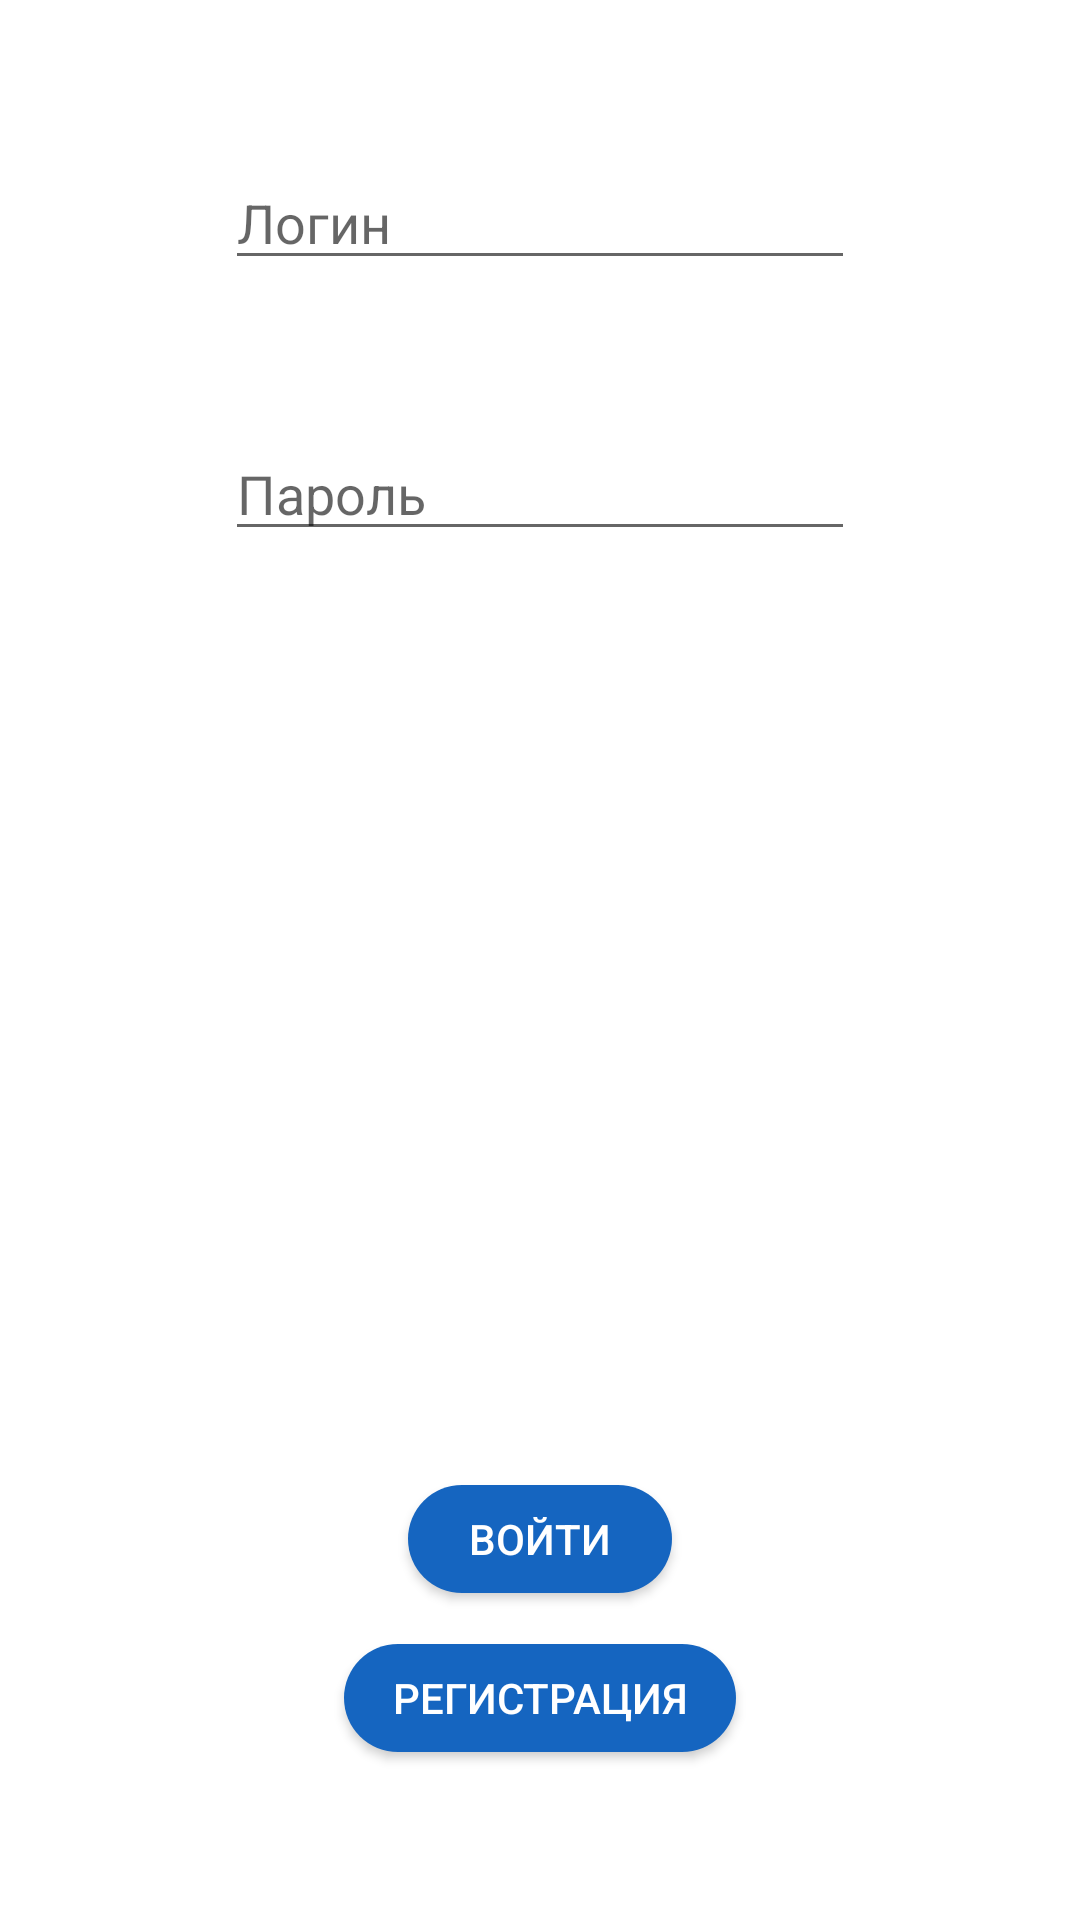

The Android layout XML behind this screen, and the referenced resources:
<!-- AndroidManifest.xml: application theme AppTheme -->
<!-- res/layout/activity_main.xml -->
<?xml version="1.0" encoding="utf-8"?>
<RelativeLayout xmlns:android="http://schemas.android.com/apk/res/android"
    xmlns:tools="http://schemas.android.com/tools"
    android:layout_width="match_parent"
    android:layout_height="match_parent"
    android:paddingBottom="@dimen/activity_vertical_margin"
    android:paddingLeft="@dimen/activity_horizontal_margin"
    android:paddingRight="@dimen/activity_horizontal_margin"
    android:paddingTop="@dimen/activity_vertical_margin"
    tools:context="com.example.turist.MainActivity"
    >

    <Button
        android:layout_width="wrap_content"
        android:layout_height="36dp"
        android:text="Войти"
        android:id="@+id/next"
        android:layout_marginBottom="109dp"
        android:layout_alignParentBottom="true"
        android:layout_centerHorizontal="true"
        android:textColor="@color/white"
        android:background="@drawable/button_background"/>

    <EditText
        android:layout_width="wrap_content"
        android:layout_height="wrap_content"
        android:id="@+id/login"
        android:layout_alignParentTop="true"
        android:layout_marginTop="52dp"
        android:layout_alignLeft="@+id/pass"
        android:layout_alignStart="@+id/pass"
        android:layout_alignRight="@+id/pass"
        android:layout_alignEnd="@+id/pass"
        android:hint="Логин"/>

    <EditText
        android:layout_width="wrap_content"
        android:layout_height="wrap_content"
        android:inputType="textPassword"
        android:ems="10"
        android:id="@+id/pass"
        android:layout_below="@+id/login"
        android:layout_centerHorizontal="true"
        android:layout_marginTop="49dp"
        android:hint="Пароль"/>

    <Button
        android:layout_width="wrap_content"
        android:layout_height="36dp"
        android:text="Регистрация"
        android:id="@+id/reg"
        android:background="@drawable/button_background"
        android:textColor="@color/white"
        android:layout_alignTop="@+id/next"
        android:layout_centerHorizontal="true"
        android:paddingLeft="16dp"
        android:paddingRight="16dp"
        android:layout_marginTop="53dp" />
</RelativeLayout>
<!-- resources referenced by this layout -->
<resources>
  <color name="white">#ffffff</color>
  <!-- drawable button_background (drawable) -->
  <?xml version="1.0" encoding="utf-8"?>
  <selector xmlns:android="http://schemas.android.com/apk/res/android"
      >
      <item>
          <shape android:shape="rectangle">
              <corners android:radius="30dp"></corners>
              <solid android:color="@color/colorPrimary"
                  />
          </shape>
      </item>
  
  </selector>
  <style name="AppTheme" parent="Theme.AppCompat.Light.DarkActionBar">
          
          <item name="colorPrimary">@color/colorPrimary</item>
          <item name="colorPrimaryDark">@color/colorPrimaryDark</item>
          <item name="colorAccent">@color/colorAccent</item>
          <item name="android:navigationBarColor">@color/colorPrimaryDark</item>
          <item name="android:colorBackground">@color/cardview_light_background</item>
      </style>
  <color name="colorPrimary">#1565c0</color>
  <color name="colorPrimaryDark">#0d47a1</color>
  <color name="colorAccent">#00bcd4</color>
</resources>
